Photos from the image-classification dataset "processed" in the GitHub repository IamDeeprajSarma/ayurveda-plant-id. Its 30 classes are: aegle, aloe vera, andrographis, bacopa, betel, boerhavia, catharanthus, centella, cissus, clerodendrum, clitoria, eclipta, eryngium, euphorbia, guava, gymnema, haritaki, hibiscus, houttuynia, hygrophila, jamun, justicia, kalanchoe, leucas, mentha, neem, nyctanthes, tinospora, tulsi, vitex.

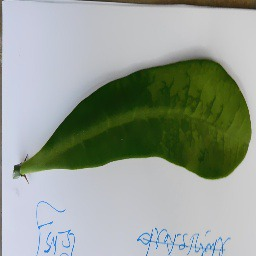
Label: euphorbia

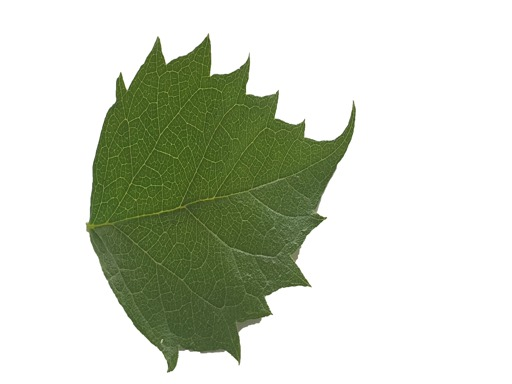
Label: nyctanthes

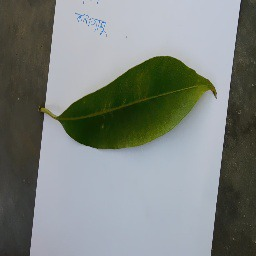
Label: jamun

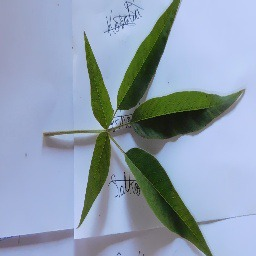
Label: vitex

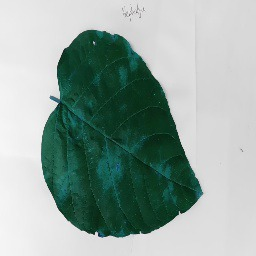
Label: clerodendrum

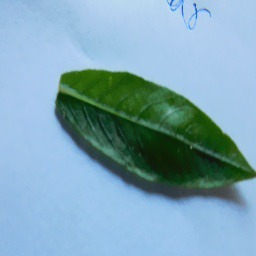
Label: hygrophila
